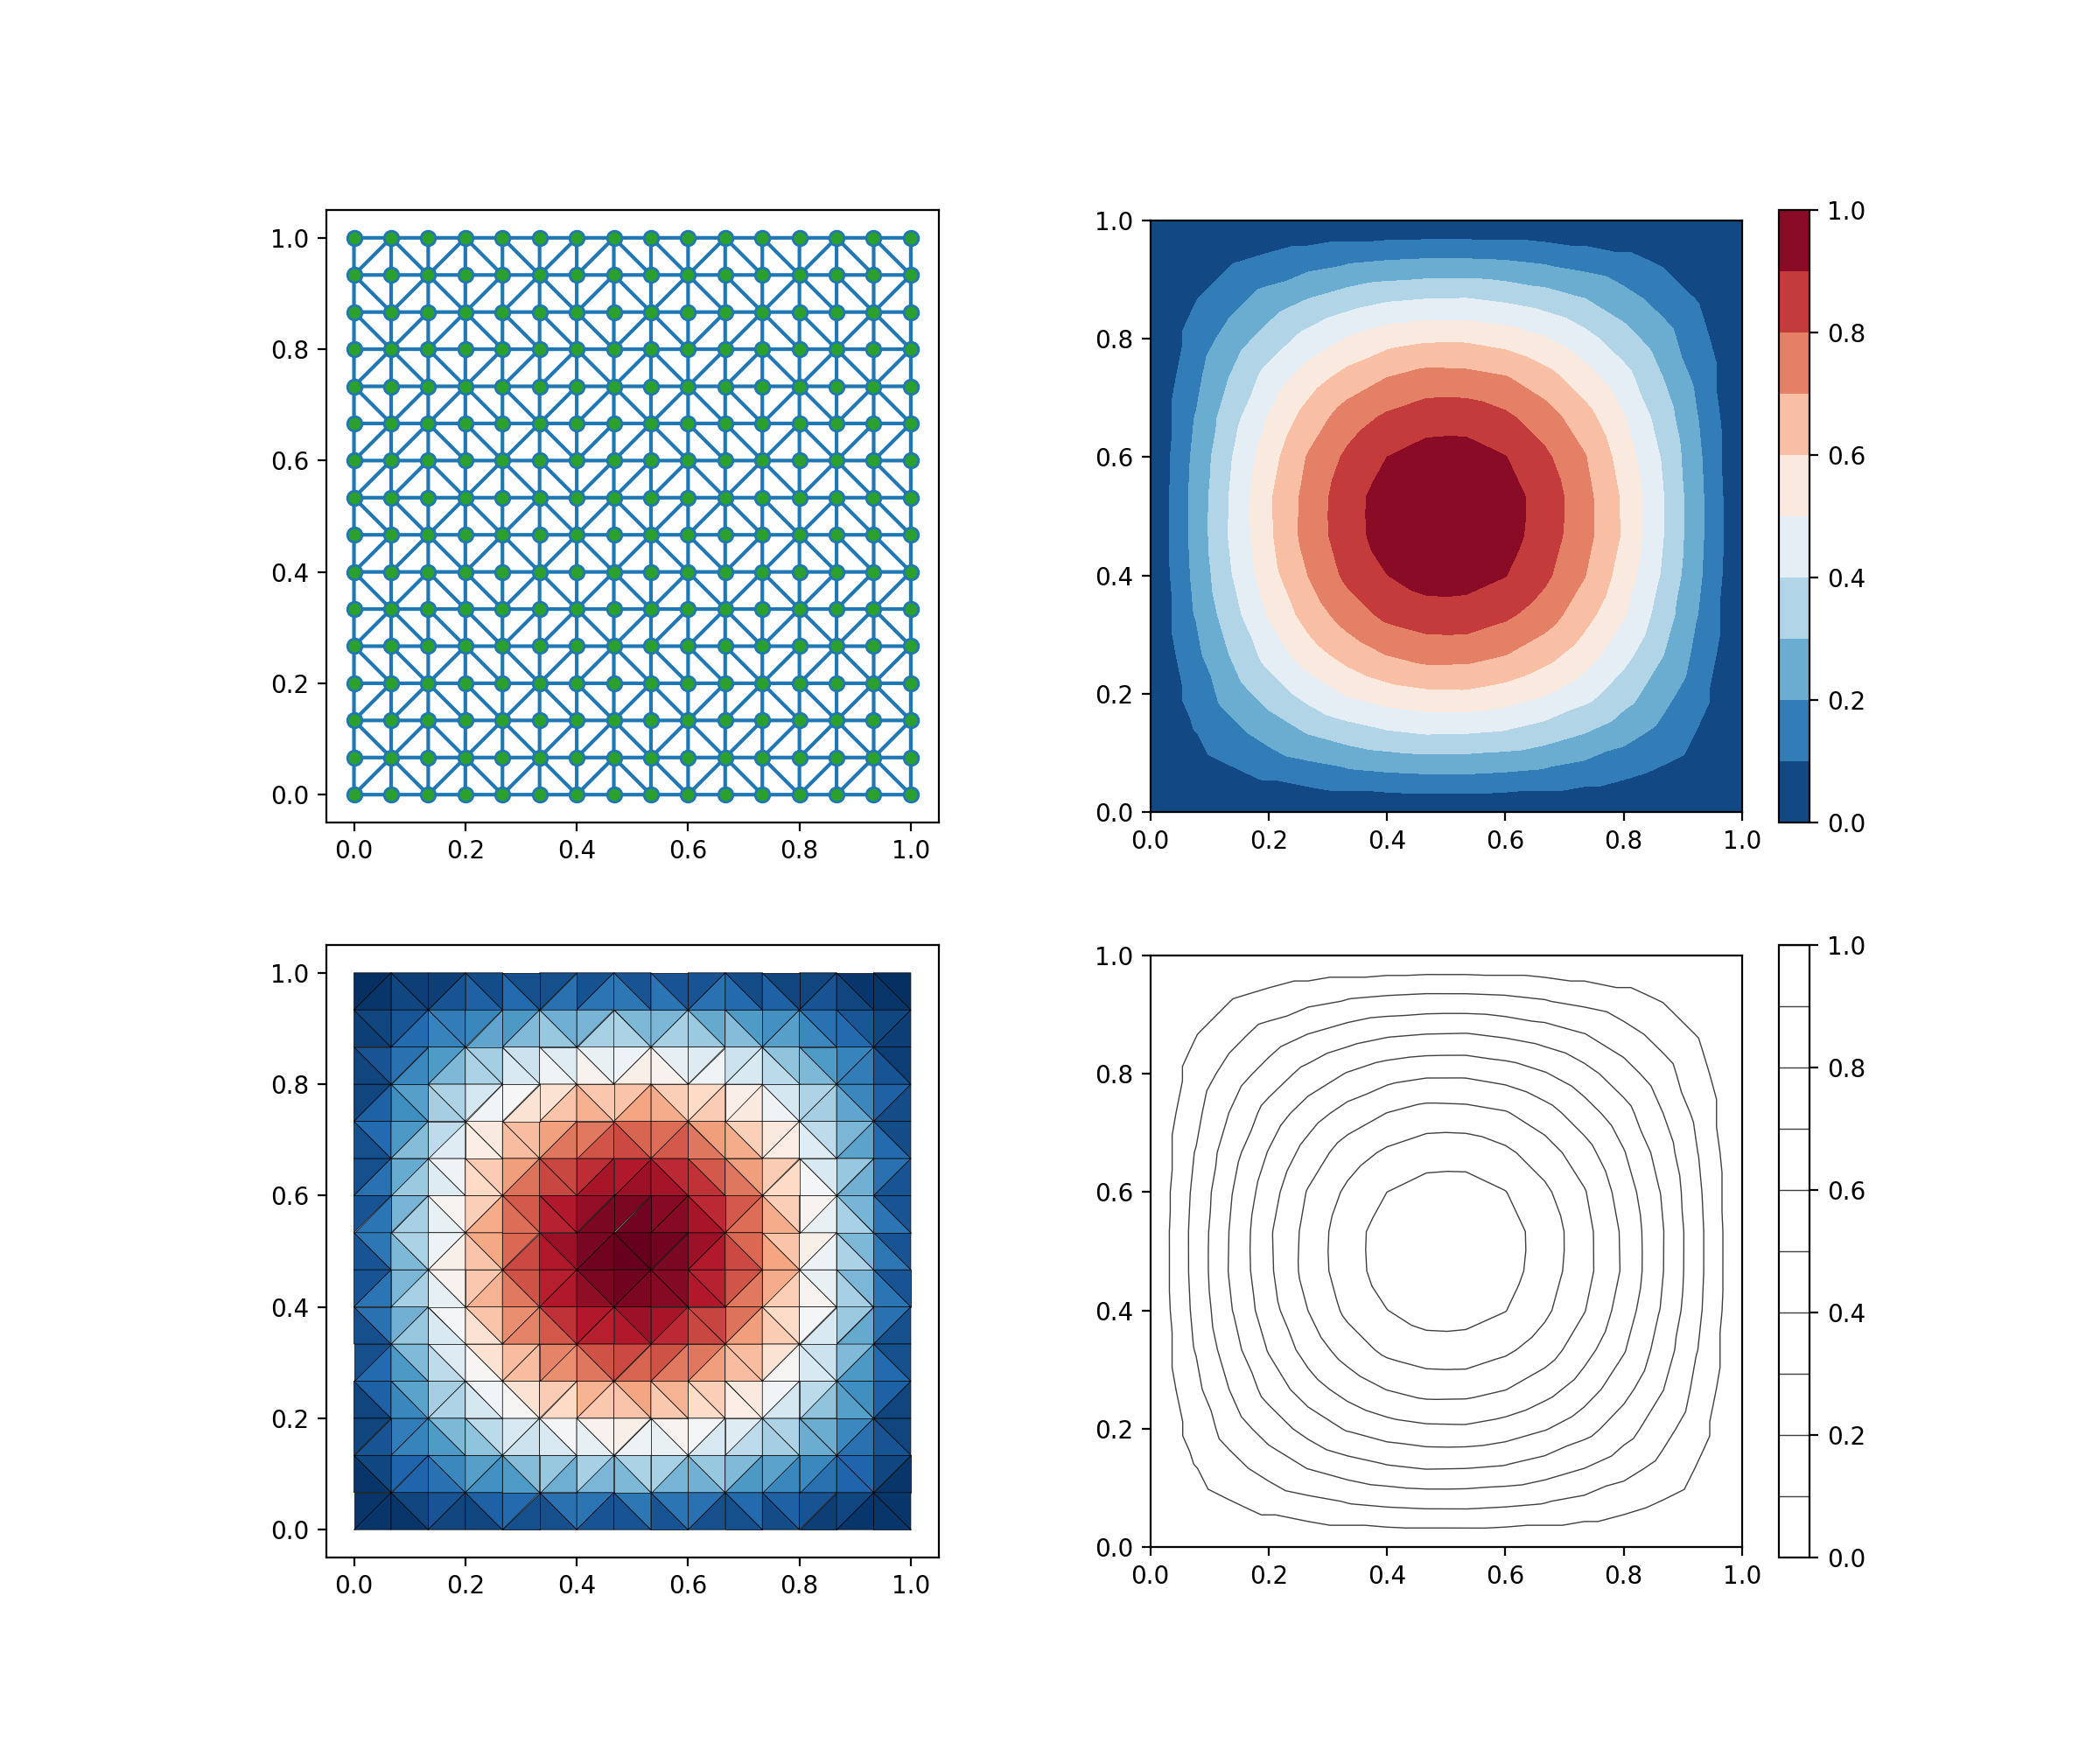

Python code for this plot:
#!/usr/bin/python
# -*- coding:utf-8 -*-
# @author  : East
# @time    : 2019/7/14 18:03
# @file    : 02.2d_laplace.py
# @project : fempy
# software : PyCharm

import numpy as np
import matplotlib.pyplot as plt
from fempy.mesh import Mesh2D
from fempy.fem2d import FEM2D
from fempy.femplot.plot2d import tri_mesh, tri_tripcolor, tri_contour, tri_contourf

r"""
\nabla^2 u(x, y) + \nabla u(x, y) + u(x, y) = f(x, y)


\nabla^2 u
----------

(\nabla^2 u, \phi_j)
= -(\nabla^2 u, \nabla \phi_j)
= -(\sum^n_{i=1} u_i \nabla \phi_i, \nabla \phi_j)
= -\sum^n_{i=1} \left(u_i (\nabla \phi_i, \nabla \phi_j) \right)


\partial u
----------

(\nabla u, \phi_j)
= (\sum^n_{i=1} u_i \partial \phi_i, \phi_j)
= \sum^n_{i=1} \left(u_i (\partial \phi_i, \phi_j) \right)


u
----------

(u, \phi_j)
= (\sum^n_{i=1} u_i \phi_i, \phi_j)
= \sum^n_{i=1} \left(u_i (\phi_i, \phi_j) \right)


matrix compute
--------------

2 dim, triangular mesh, linear basis function

.. Tips: basis grad is constant in linear basis function.

gauss_n = int: N
basis_v = ndarray, (N, 3)
-------------------------
[[basis_0(p[0]), basis_1(p[0]), basis_2(p[0])],
 .............., ............., ..............,
 [basis_0(p[n]), basis_1(p[n]), basis_2(p[n])],]

basis_g = ndarray, (2, 3)
-------------------------
[[basis_0_x(p[0]), basis_1_x(p[0]), basis_2_x(p[0])],
 [basis_0_y(p[0]), basis_1_y(p[0]), basis_2_y(p[0])]]

basis_g = ndarray, (2, N, 3)
----------------------------
[[[basis_0_x(p[0]), basis_1_x(p[0]), basis_2_x(p[0])],
  ................, ..............., ................,
  [basis_0_x(p[n]), basis_1_x(p[n]), basis_2_x(p[n])],],
 [[basis_0_y(p[0]), basis_1_y(p[0]), basis_2_y(p[0])],
  ................, ..............., ................,
  [basis_0_y(p[n]), basis_1_y(p[n]), basis_2_y(p[n])]]]


\nabla^2 u
----------
-\sum^n_{i=1} \left(u_i (\nabla \phi_i, \nabla \phi_j) \right)

if grad is constant
^^^^^^^^^^^^^^^^^^^

> np.dot(basis_g.T, basis_g) * np.sum(gauss_w)

[[u_0_x, u_0_y],
 [u_1_x, u_1_y],
 [u_2_x, u_2_y],]

[[u_0_x, u_1_x, u_2_x, ],
 [u_0_y, u_1_y, u_2_y, ]]


if grad is not constant
^^^^^^^^^^^^^^^^^^^^^^^

> basis_g_x, basis_g_y = basis_g
> np.dot(basis_g_x.T * gauss_w, basis_g_x) + np.dot(basis_g_y.T * gauss_w, basis_g_y)

.. (3, N), (3, N) = (2, 3, N)
.. (3, N) .* (N, ) * (N, 3) + (3, N) .* (N, ) * (N, 3) -> (3, 3)


\partial u
--------
\sum^n_{i=1} \left(u_i (\partial \phi_i, \phi_j) \right)

if grad is constant
^^^^^^^^^^^^^^^^^^^

> basis_g_x, basis_g_y = basis_g.transpose()
> np.dot(basis_v.T, gauss_w) * basis_g_x

.. (N, 3).T * (N,  ) -> (3, 1) * (1, 3) -> (3, 3)

if grad is not constant
^^^^^^^^^^^^^^^^^^^^^^^

> basis_g_x, basis_g_y = basis_g.transpose((0, 1, 2))
> np.dot(basis_v.T * gauss_w, basis_g_x)

u
---

\sum^n_{i=1} \left(u_i (\phi_i, \phi_j) \right)

> np.dot(basis_v.T, basis_v) * gauss_w

.. (3, N) * (N, 3) -> (3, 3)


"""


r"""
A simple example of **2D Laplace equation**. 

.. math::
    \begin{cases}
    \nabla^2 u = 2\pi^2 \sin(\pi x) \sin(\pi y) \\
    u(x, 0) = u(0, y) = u(x, 1) = u(1, y) = 0
    \end{cases}
    
and the variational formulation is

.. math::
    \begin{align}
    (-\nabla^2 u, v) &= (f, v) \\
    (\nabla u, \nabla v) &= (f, v) \\
    (\sum^n_{i=0} u_i \nabla \phi_i, \nabla \phi_j) &= (f, \phi_j),\quad j=1,\cdots,n \\
    \sum^n_{i=0} u_i (\nabla \phi_i, \nabla phi_j) &= (f, \phi_j),\quad j=1,\cdots,n \\
    \end{align}
    
and the *exact solution* is :math:`u = \sin(\pi x) \sin(\pi y)`.

The default is the **linear basis functions**.
"""

__test_name__ = '02.2d_laplace'


# Init condition
# --------------

def f(x, y):
    return 2 * np.pi ** 2 * np.sin(np.pi * x) * np.sin(np.pi * y)


def u_true(x, y):
    return np.sin(np.pi * x) * np.sin(np.pi * y)


def variation(basis_v, basis_g, gauss_p, gauss_w):
    f_v = f(*gauss_p.T)
    f_elem = np.dot(f_v * gauss_w, basis_v)
    a_elem = np.dot(basis_g.T, basis_g) * np.sum(gauss_w)
    return a_elem, f_elem


# compute numerical solution
# --------------------------

mesh = Mesh2D('rect_tri', [(0, 1, 16)])

fem = FEM2D(variation, mesh)
fem.run()

# print and save solution
# -----------------------

fem.save_data(file_name='02.2d_laplace', form='npy')

# print('> Matrix A=\n', fem.a_mat)
# print('> Matrix F=\n', fem.f_lst)
print('> Solution U=\n', fem.u_lst)
print('> L2Error =', fem.error_l2(u_true))

# process data
# ------------

z = fem.u_lst
mtri = fem.mesh.mtri
xp, yp = fem.mesh.points.T

# interpolation
r_mesh, r_u = fem.mesh.refine(z, subdiv=3)

# visualization
# -------------

cm = plt.cm.get_cmap('RdBu_r')

fig, axs = plt.subplots(figsize=(12, 10), nrows=2, ncols=2)
axs = axs.flatten()

axs[0].set_aspect('equal')
tri_mesh(axs[0], mtri, mfc='tab:green')

axs[1].set_aspect('equal')
tcf = tri_contourf(axs[1], mtri, z, levels=10, cmap=cm)
fig.colorbar(tcf, ax=axs[1])

axs[2].set_aspect('equal')
tri_tripcolor(axs[2], mtri, z, edgecolor='k', cmap=cm)

axs[3].set_aspect('equal')
tcf = tri_contour(axs[3], mtri, z, levels=10, cmap=cm)
fig.colorbar(tcf, ax=axs[3])

plt.savefig(__test_name__ + '.png', dpi=200)
# plt.show()
